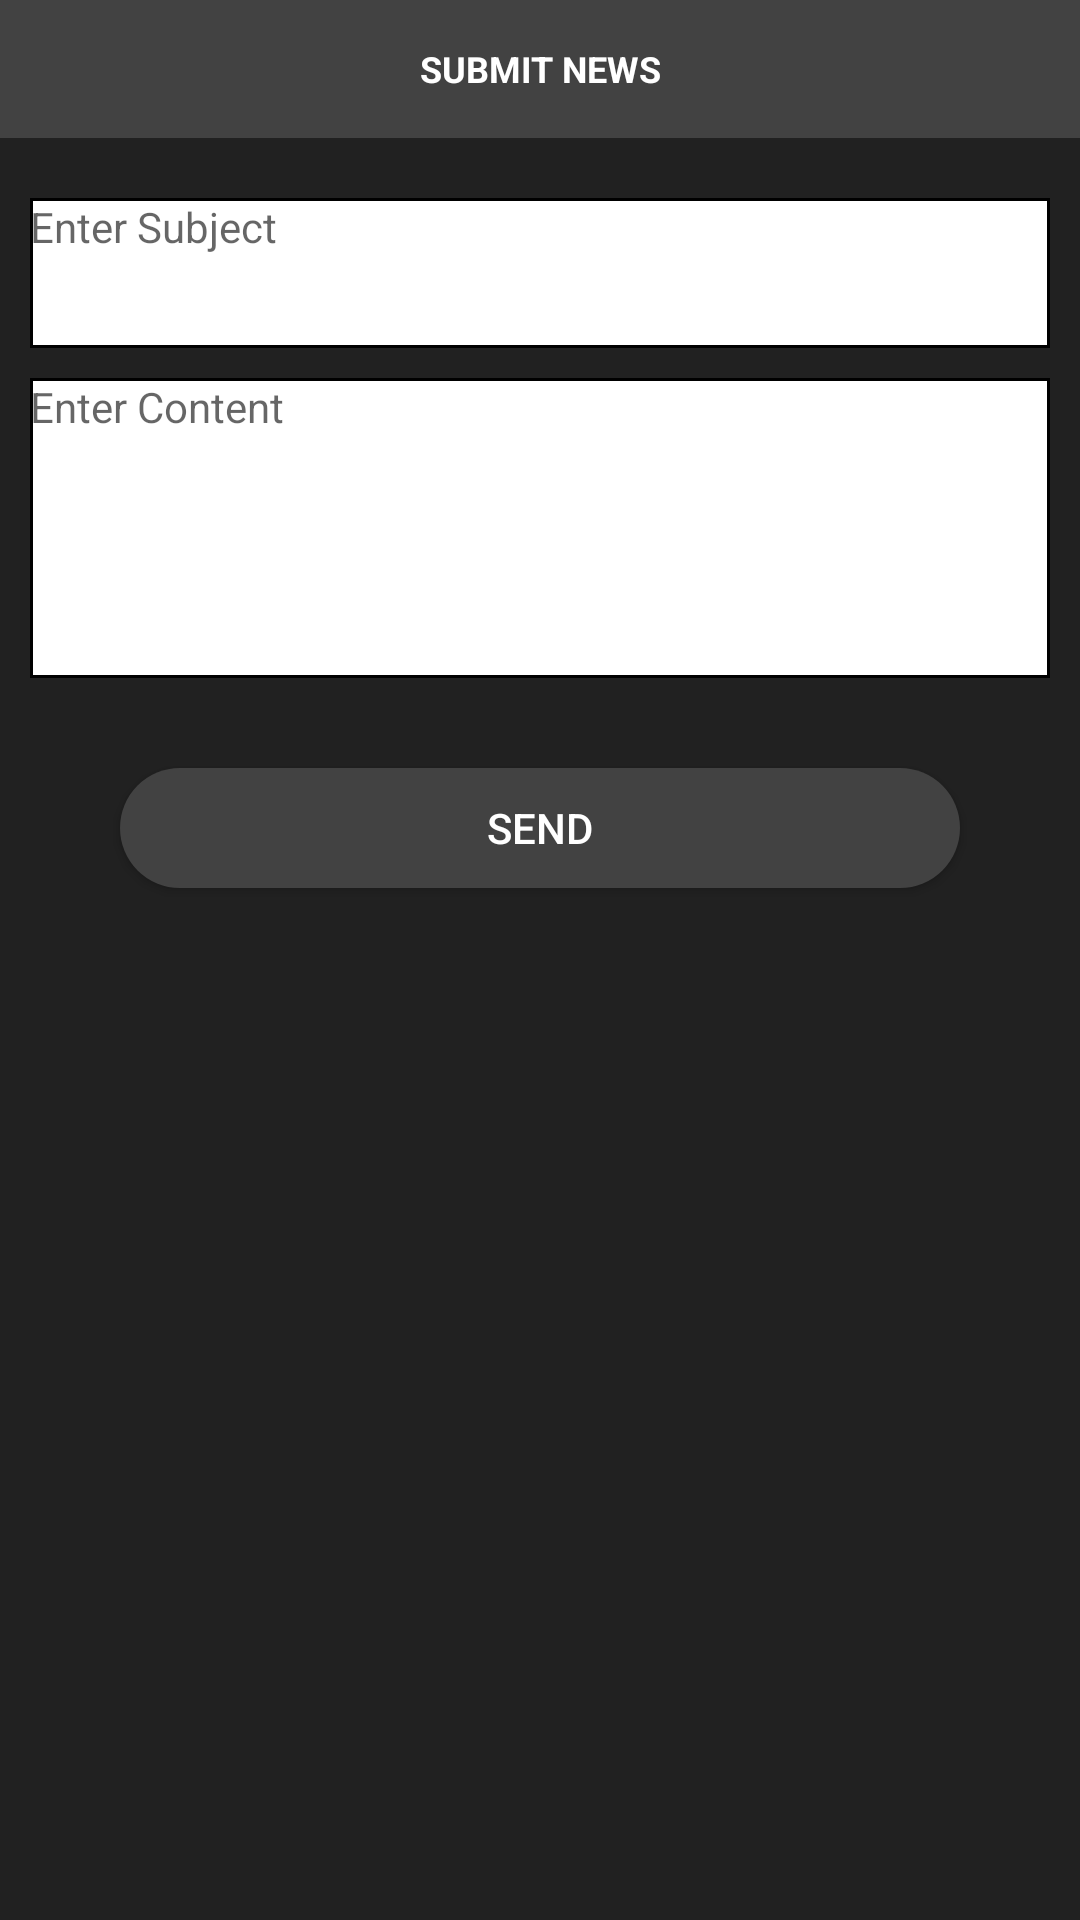

Layout XML and referenced resources for this Android screen:
<!-- AndroidManifest.xml: application theme AppTheme -->
<!-- res/layout/dialog_custom_sendmail.xml -->
<?xml version="1.0" encoding="utf-8"?>
<RelativeLayout
    xmlns:android="http://schemas.android.com/apk/res/android"
    xmlns:app="http://schemas.android.com/apk/res-auto"
    xmlns:tools="http://schemas.android.com/tools"
    android:layout_width="match_parent"
    android:layout_height="wrap_content"
    android:background="#212121">



    <LinearLayout
        android:layout_width="match_parent"
        android:layout_height="wrap_content"
        android:orientation="vertical">



        <LinearLayout
            android:layout_width="match_parent"
            android:layout_height="wrap_content">

            <RelativeLayout
                android:layout_width="match_parent"
                android:layout_height="wrap_content"
                android:background="#424242">


                <TextView
                    android:layout_width="190dp"
                    android:layout_height="wrap_content"
                    android:text="SUBMIT NEWS"
                    android:id="@+id/idnotificationtext"
                    android:textStyle="bold"
                    android:textSize="12dp"
                    android:ellipsize="end"
                    android:maxLines="1"
                    android:gravity="center"
                    android:layout_marginTop="16dp"
                    android:textColor="@android:color/white"
                    android:layout_centerInParent="true"
                    android:layout_centerHorizontal="true"/>


                <ImageView
                    android:layout_width="30dp"
                    android:layout_height="30dp"
                    android:src="@drawable/ic_close_white_24dp"
                    android:layout_alignParentRight="true"
                    android:layout_centerInParent="true"
                    android:layout_marginTop="16dp"
                    android:id="@+id/btnclose"
                    android:layout_marginRight="10dp" />




            </RelativeLayout>






        </LinearLayout>


        <LinearLayout
            android:layout_width="match_parent"
            android:layout_height="wrap_content"
            android:layout_marginTop="20dp"
            android:orientation="vertical"
            android:layout_marginBottom="20dp"
            android:layout_marginLeft="10dp"
            android:layout_marginRight="10dp">


            <EditText
                android:layout_width="match_parent"
                android:layout_height="50dp"
                android:textSize="14dp"
                android:hint="Enter Subject"
                android:lineSpacingExtra="2dp"
                android:gravity="left|top"
                android:textColor="@android:color/black"
                android:background="@drawable/edittext_border"
                android:scrollbars="vertical"
                android:id="@+id/etsubject"
                />

            <EditText
                android:layout_width="match_parent"
                android:layout_height="100dp"
                android:textSize="14dp"
                android:layout_marginTop="10dp"
                android:lineSpacingExtra="2dp"
                android:hint="Enter Content"
                android:gravity="left|top"
                android:scrollbars="vertical"
                android:background="@drawable/edittext_border"
                android:id="@+id/etcomposeemail"
                android:textColor="@android:color/black"

                />








        </LinearLayout>



        <Button
            android:layout_width="match_parent"
            android:layout_height="40dp"
            android:text="SEND"
            android:id="@+id/btndilogyes"
            android:layout_marginTop="10dp"
            android:layout_marginLeft="40dp"
            android:layout_marginRight="40dp"
            android:layout_marginBottom="15dp"
            android:textColor="@android:color/white"
            android:background="@drawable/rounded_button_transparent"
            />




    </LinearLayout>

</RelativeLayout>
<!-- resources referenced by this layout -->
<resources>
  <!-- drawable edittext_border (drawable-mdpi) -->
  <selector xmlns:android="http://schemas.android.com/apk/res/android">
      <item>
          <shape android:shape="rectangle">
              <solid android:color="#ffffff"/>
              <stroke
                  android:width="1dp"
                  android:color="@android:color/black"
                  />
          </shape>
      </item>
  </selector>
  <!-- drawable rounded_button_transparent (drawable-mdpi) -->
  <?xml version="1.0" encoding="utf-8"?>
  <shape xmlns:android="http://schemas.android.com/apk/res/android"
      android:shape="rectangle">
  
      <corners android:radius="30dp" />
  
      <solid
          android:color="#424242" />
  </shape>
  <style name="AppTheme" parent="Theme.AppCompat.Light.DarkActionBar">
          
          <item name="colorPrimary">@android:color/transparent</item>
          
          <item name="windowActionBarOverlay">true</item>
          <item name="colorPrimaryDark">@color/colorPrimaryDark</item>
          <item name="colorAccent">@color/colorAccent</item>
      </style>
  <color name="colorPrimaryDark">#000000</color>
  <color name="colorAccent">#ff0000</color>
</resources>
